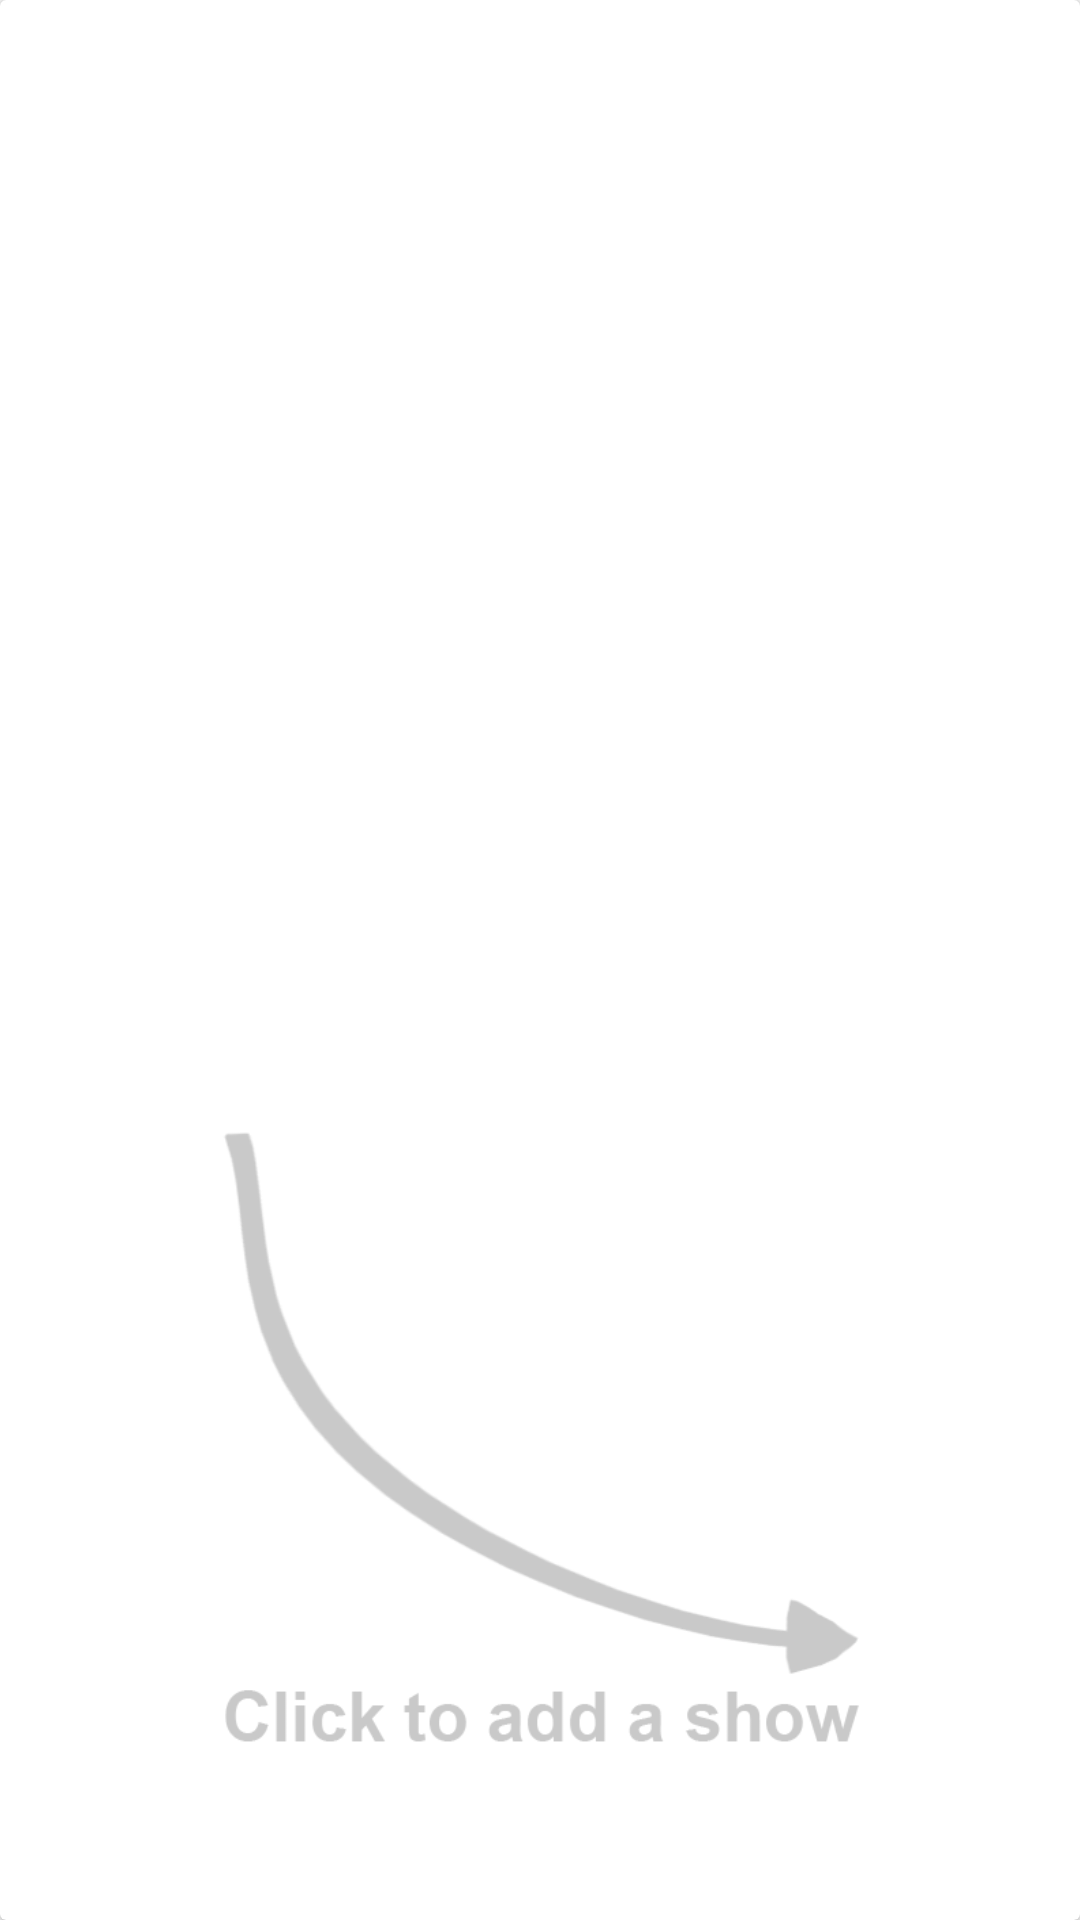

Here is an Android app screen rendered from its layout file. Give the layout XML and the strings, colors and styles it references.
<!-- AndroidManifest.xml: application theme AppTheme -->
<!-- res/layout/cardview_no_content.xml -->
<?xml version="1.0" encoding="utf-8"?>
<android.support.v7.widget.CardView
    android:id="@+id/card_view_no_content"
    android:layout_gravity="center"
    android:layout_width="match_parent"
    android:layout_height="match_parent"
    android:longClickable="false"
    android:layout_marginStart="5dp"
    android:foreground="?android:attr/selectableItemBackground"
    xmlns:android="http://schemas.android.com/apk/res/android">
    <RelativeLayout
        android:layout_width="318dp"
        android:layout_height="323dp"
        android:padding="10dp"
        android:longClickable="false"
        android:layout_gravity="center_horizontal|bottom"
        android:background="@drawable/nocontent"></RelativeLayout>
</android.support.v7.widget.CardView>
<!-- resources referenced by this layout -->
<resources>
  <!-- drawable nocontent: png bitmap (drawable, 37708 bytes) -->
  <style name="AppTheme" parent="Theme.AppCompat.Light.NoActionBar">
          
          <item name="colorPrimary">@color/colorPrimary</item>
          <item name="colorPrimaryDark">@color/colorPrimaryDark</item>
          <item name="colorAccent">@color/colorAccent</item>
      </style>
  <color name="colorPrimary">#3e3e3e</color>
  <color name="colorPrimaryDark">#212121</color>
  <color name="colorAccent">#808080</color>
</resources>
